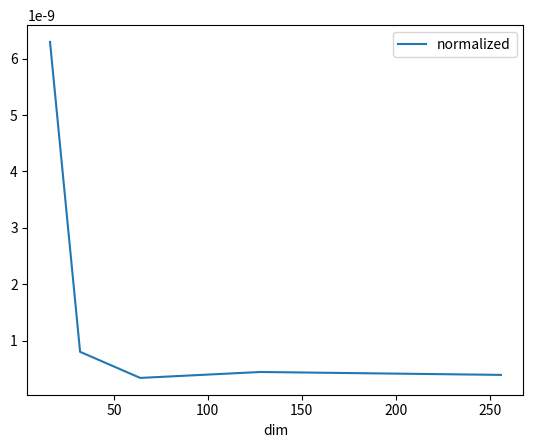

Reproduce this figure in Python.
import time
import tqdm
import pandas
import matplotlib.pyplot as plt
import numpy as np

def matmul(a,b):
    return a@b

obs= []
for dim in tqdm.tqdm([16, 32, 64, 128, 256]):
    a = np.random.rand(dim, dim)
    b = np.random.rand(dim, dim)
    matmul(a, b)

    begin = time.perf_counter()
    for i in range(10):
        matmul(a ,b)
    duration = time.perf_counter() - begin
    obs.append(dict(dim=dim, duration=duration, normalized = duration / dim**3))
    #print(f"dim={dim}, duration={duration}")

df = pandas.DataFrame(obs)
print(df)
fig, ax = plt.subplots(1,1)
df[["dim", "normalized"]].plot(x="dim", y="normalized", ax=ax)
fig.savefig("bench.png")
